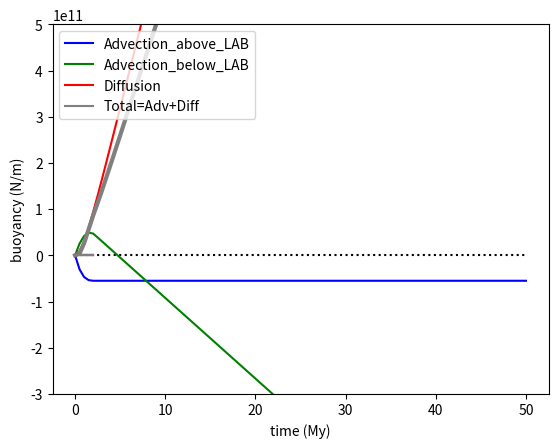

This figure's Python source:
#!/usr/bin/python
print('\n\n########################## Analytical slab buoyancy ############################')
import numpy as np
import matplotlib.pyplot as plt
from mpl_toolkits.axes_grid1 import make_axes_locatable
import os, sys, math, time

print('Number of arguments: %s' %(len(sys.argv)))	
print('Argument List: %s' %(str(sys.argv)))

g=9.8 #m s-2
alpha=1e-6 #m2 s-1  Diffusivity
Mytosec=1e6*365.25*24*3600


#-------------------------------------
#Compositional density contrast at the LAB (kg m-3):
Drho_comp=41. #12 (100km tecton), 25 (200km proton), 33 (100km proton), 64 (100km archon), 68 (200km archon)
vel=10 #mm/yr
drho_dT=.1175 #Density dependence with temperature, kg m-3 K-1
zm=5e3 #Moho depth (top pf plate), m
zl=20e3 #Base of the Lithosphere, LAB, m
Tm=400  #Moho temperature C
Ta=1300 #Asthenosphere temperature C
sigma=45. #Subduction angle in degrees
tmax=50 #Final time in Myr

#-------------------------------------

H=zl-zm 
Dl=H/4
bb=H*H/8./alpha

nit=101


if (len(sys.argv)>=2): 
	Drho_comp = float(sys.argv[1])
	print('\tDrho_composit= %.1f [kg/m3]' %Drho_comp)
if (len(sys.argv)>=3): 
	vel = float(sys.argv[2])
	print('\tVelocity = %.1f [km/Myr]' %Drho_comp)
	
vel *= 1e3/Mytosec 
sigma *= np.pi/180

vel_arr=		np.linspace(.1, 5, nit)
time_arr=		np.linspace(0., tmax, nit)
Fby_adv_temp=	np.linspace(0, 0, nit)
Fby_adv_comp=	np.linspace(0, 0, nit)
Fby_dif=		np.linspace(0, 0, nit)
Fby_total=		np.linspace(0, 0, nit)


for i in range(0, nit):
	print('\n________________________________________________________')
	#vel_arr[i]*1e3/Mytosec
	time = time_arr[i]*Mytosec #Dl/vel
	Dl=time*vel
	time1 = H/math.sin(sigma)/vel
	timeL = time
	if (time>time1): 
		timeL=time1
		print('\nTime longer than Stage 1 (question results for diffusion)')
	print("i=%d  vel=%.2f km/My    time=%.2f My  Dl=%.1f km" %(i, vel*Mytosec/1e3, time/Mytosec, Dl/1e3))
	#Critical Drho_comp that is overcome by advection:
	Drho_comp_crit = 1./2. * drho_dT * (Ta-Tm)
	dFsp_adv_temp_dt_ini = g * Drho_comp_crit * H * vel
	#dFsp_adv_temp_dt = + dFsp_adv_temp_dt_ini * math.pow((1 - time/time1), 2)
	#Average density difference between LM and asthenosphere at LAB
	#Drho_comp_avg = Drho_comp - Drho_comp_crit*math.sin(sigma)/H*vel*timeL
	#print('Drho_comp_avg = %.2e' %(Drho_comp_avg))
	#dFsp_adv_comp_dt = - Drho_comp_avg * g * H * vel
	#print('Buoyant_force_per_My= %+.1e + %+.1e = %+.1e [N/m/My]' %((dFsp_adv_temp_dt)*Mytosec, (dFsp_adv_comp_dt)*Mytosec, (dFsp_adv_temp_dt+dFsp_adv_comp_dt)*Mytosec))

	#Advection above zl:
	Fby_adv_temp[i] = - dFsp_adv_temp_dt_ini * time1 / 3. * (1-math.pow(1-timeL/time1,3))

	#Advection below zl:
	#Stage 1:
	Fby_adv_comp[i] = + g*H*Drho_comp*vel*timeL - 1./2.*g*Drho_comp_crit*math.sin(sigma) * math.pow(vel*timeL,2)
	#Stage 2:
	if (time>time1): 
		Fby_adv_comp[i] += g * (Drho_comp - Drho_comp_crit) * H * vel * (time-time1)

	print('\tBuoyancy by advection above zl = %+.2e [N/m] (blue)'  %(Fby_adv_temp[i]))
	print('\tBuoyancy by advection below zl = %+.2e [N/m] (green)' %(Fby_adv_comp[i]))

	#Diffusion 1st approach
	#Diffusion lowermost triangle (Stage 1+2):
	#ff = 4./3/np.pi**.5 * g * alpha**.5 * drho_dT * (Ta-Tm)/5 
	#Fby_dif[i] = ff / 5 / H * math.sin(sigma) * math.pow(vel,2.) * ((-2*time-3*timeL) * math.pow(time-timeL,3./2) + 2*math.pow(time,5./2))
	#Diffusion above triangle (Stage 2):
	#if (time>time1): 
	#	Fby_dif[i] += ff * math.pow(time-time1, 3./2) * vel

	#Diffusion below LAB - 2nd approach (simpler): 
	#ff = 4. * g * drho_dT * (Ta-Tm) * bb * alpha / H * vel / time1
	#expmint = math.exp(-time/bb)
	#Fby_dif[i] = ff * ( timeL*timeL/2. - bb*timeL - bb*bb*(expmint-1) ) 
	#if (time>time1): 
	#	expmint1 = math.exp(-time1/bb)
	#	explust1 = math.exp(+time1/bb)
	#	Fby_dif[i] += \
	#		+ ff * bb*explust1 * (expmint*(time+bb)-expmint1*(time1+bb)) \
	#		- ff * bb*bb*explust1*(expmint-expmint1) \
	#		- ff * time1 * ( time+bb*explust1*expmint - time1 - bb ) 

	#Diffusion below LAB - 3rd approach (simplest and most accurate!): 
	#ff = 4. * alpha * g * (Ta-Tm) / H * drho_dT * bb * vel
	ff = 1./2. * g * drho_dT * (Ta-Tm) * H * vel
	#print('\tFactor = %+.1e' %ff)
	expmint = math.exp(-time/bb)
	Fby_dif[i] = ff * ( time + bb*(expmint-1) ) 

	#Diffusion above LAB:
	#MISSING!!

	print('\tBuoyancy by diffusion below zl = %+.2e [N/m] (red)' %Fby_dif[i])


	Fby_total[i]=Fby_adv_temp[i]+Fby_adv_comp[i]+Fby_dif[i]
	print('\tTOTAL buoyant force (>0 =>upwards) = %+.1e [N/m] (GREY)' %Fby_total[i])

plt.cla()
plt.hlines(0, 0, tmax, 'k', 'dotted', '')
#plt.hlines(+1e13, 0, tmax, 'k', 'dotted', '')
#plt.hlines(-1e13, 0, tmax, 'k', 'dotted', '')
plt.plot(time_arr,Fby_adv_temp, 'b', linewidth=1.5)
plt.plot(time_arr,Fby_adv_comp, 'g', linewidth=1.5)
plt.plot(time_arr,Fby_dif, 'r', linewidth=1.5)
plt.plot(time_arr,Fby_total, 'grey', linewidth=3)
plt.ylim([-3e11,5e11])
#plt.xlabel("vel (km/My)")
plt.xlabel("time (My)")
plt.ylabel("buoyancy (N/m)")
line_1, = plt.plot([1,2,3], 'b', label='Line 2')
line_2, = plt.plot([3,2,1], 'g', label='Line 1')
line_3, = plt.plot([3,2,1], 'r', label='Line 1')
line_4, = plt.plot([3,2,1], 'gray', label='Line 1')
plt.legend([line_1, line_2, line_3, line_4], ['Advection_above_LAB', 'Advection_below_LAB', 'Diffusion', 'Total=Adv+Diff'], loc=2)
plt.show(block=False)
plt.savefig('analytic_buoyancy.ps', format='ps', dpi=1000)
print('Drho_comp_crit= %.1f [kg/m3]' %Drho_comp_crit)
print('timeSt1=%.2f My' %(time1/Mytosec))
input("Press Enter to continue...")
#plt.close()
